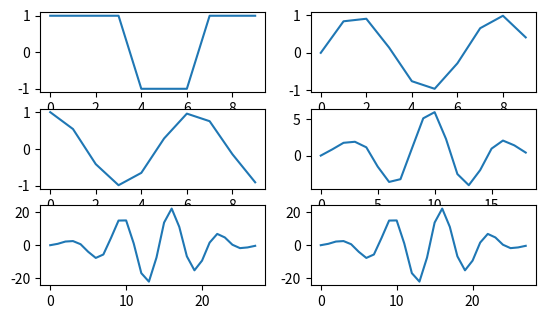

This chart was generated by the following Python code:
import numpy as np
import matplotlib.pyplot as plt
from scipy import signal

plt.subplot(421)
t = np.arange(10)
x = signal.square(t,duty = 0.5)
plt.plot(t,x)

plt.subplot(422)
t = np.arange(10)
h1 = np.sin(t)
plt.plot(t,h1)

plt.subplot(423)
t = np.arange(10)
h2 = np.cos(t)
plt.plot(t,h2)

plt.subplot(424)
t = np.arange(19)
plt.plot(t,np.convolve(x,h1))

plt.subplot(425)
t = np.arange(28)
plt.plot(t,np.convolve(np.convolve(x,h1),h2))

plt.subplot(426)
t = np.arange(28)
plt.plot(t,np.convolve(x,np.convolve(h1,h2)))



plt.show()